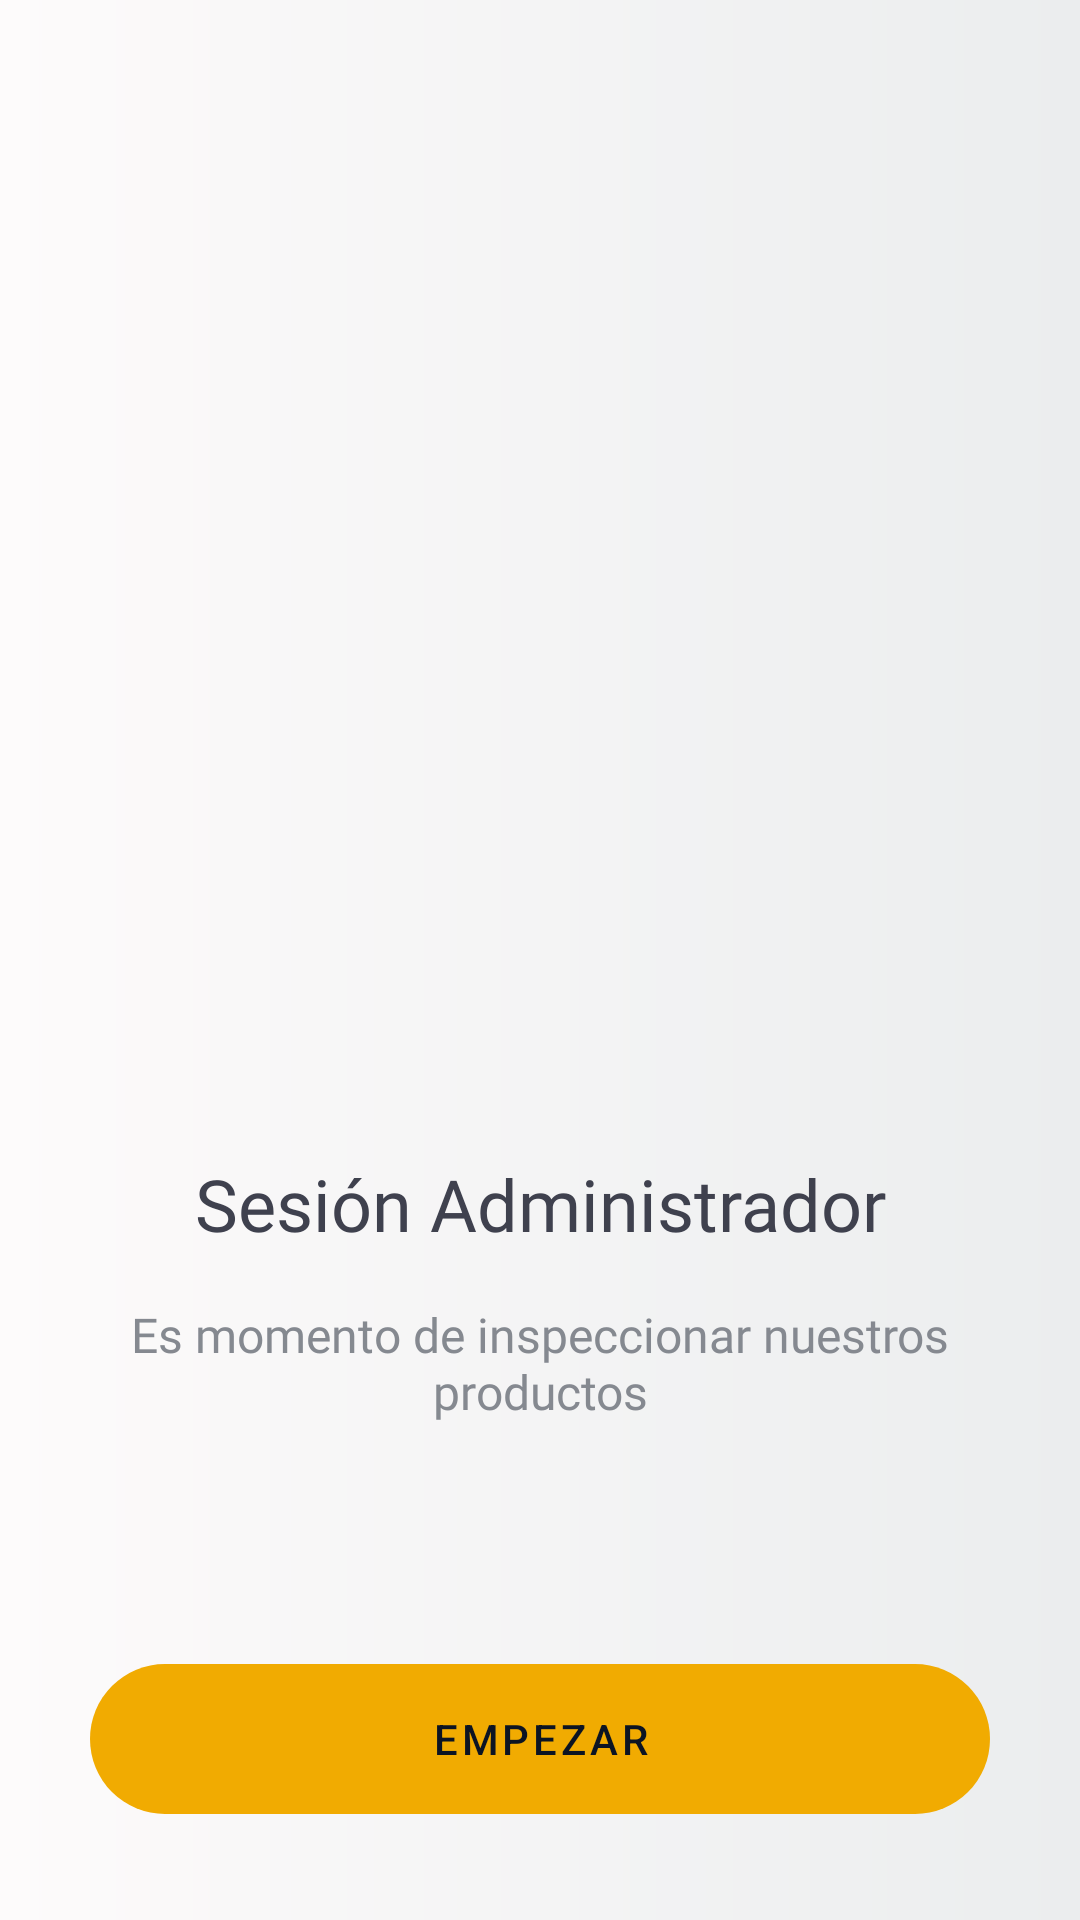

Here is an Android app screen rendered from its layout file. Give the layout XML and the strings, colors and styles it references.
<!-- AndroidManifest.xml: activity theme Theme.CoffeeTimeAdmin -->
<!-- res/layout/activity_welcome_admin.xml -->
<?xml version="1.0" encoding="utf-8"?>
<LinearLayout xmlns:android="http://schemas.android.com/apk/res/android"
    xmlns:app="http://schemas.android.com/apk/res-auto"
    xmlns:tools="http://schemas.android.com/tools"
    android:layout_width="match_parent"
    android:layout_height="match_parent"
    android:background="@drawable/bg_color"
    android:orientation="vertical"
    tools:context=".ui.WelcomeActivity"
    android:paddingLeft="30dp"
    android:paddingTop="20dp"
    android:paddingRight="30dp"

    >

    <ImageView
        android:id="@+id/imageView3"
        android:layout_width="match_parent"
        android:layout_height="145dp"
        android:layout_marginTop="124dp"
        android:src="@drawable/ic_admin"
        />

    <TextView
        android:id="@+id/txtTitle"
        android:layout_width="match_parent"
        android:layout_height="29dp"
        android:layout_marginTop="96dp"
        android:fontFamily="@font/grotesk_medium"
        android:text="@string/txtTitleAdmin"
        android:textAlignment="center"
        android:textColor="@color/fontTitle"
        android:textSize="24sp"
        />

    <TextView
        android:id="@+id/txtParagraph"
        android:layout_width="match_parent"
        android:layout_height="wrap_content"
        android:layout_marginTop="20dp"
        android:textAlignment="center"
        android:fontFamily="@font/grotesk_medium"
        android:text="@string/txtParagraphAdmin"
        android:textColor="@color/fontSecondary"
        android:textSize="16sp"
        />

    <Button
        android:id="@+id/btn_Start"
        android:layout_width="match_parent"
        android:layout_height="50dp"
        android:layout_marginTop="80dp"
        android:background="@drawable/btn_round"

        android:onClick="Home"
        android:text="@string/btnStart"
        android:textColor="@color/fontPrimary"
        app:backgroundTint="@color/primary" />

</LinearLayout>
<!-- resources referenced by this layout -->
<resources>
  <color name="fontPrimary">#0C1423</color>
  <color name="fontSecondary">#858990</color>
  <color name="fontTitle">#3F414E</color>
  <color name="primary">#F1AB01</color>
  <!-- drawable bg_color (drawable-v24) -->
  <?xml version="1.0" encoding="utf-8"?>
  <shape xmlns:android="http://schemas.android.com/apk/res/android">
  
      <gradient
          android:angle="0"
          android:endColor="#EBEDEE"
          android:startColor="#FDFBFB"
          />
  </shape>
  <!-- drawable btn_round (drawable-v24) -->
  <?xml version="1.0" encoding="utf-8"?>
  <shape xmlns:android="http://schemas.android.com/apk/res/android">
      <solid />
  
      <corners
          android:topRightRadius="38dp"
          android:topLeftRadius="38dp"
          android:bottomRightRadius="38dp"
          android:bottomLeftRadius="38dp"
          />
  </shape>
  <string name="btnStart">Empezar</string>
  <string name="txtParagraphAdmin">Es momento  de inspeccionar nuestros productos</string>
  <string name="txtTitleAdmin">Sesión Administrador</string>
  <style name="Theme.CoffeeTimeAdmin" parent="Theme.MaterialComponents.DayNight.DarkActionBar">
          
          <item name="colorPrimary">@color/primary</item>
          <item name="colorPrimaryVariant">@color/primary1</item>
          <item name="colorOnPrimary">@color/white</item>
          
          <item name="colorSecondary">@color/teal_200</item>
          <item name="colorSecondaryVariant">@color/teal_700</item>
          <item name="colorOnSecondary">@color/black</item>
          
          <item name="android:statusBarColor" tools:targetApi="l">?attr/colorPrimaryVariant</item>
          
      </style>
  <color name="primary1">#FC9D02</color>
  <color name="white">#FFFFFFFF</color>
  <color name="teal_200">#FF03DAC5</color>
  <color name="teal_700">#FF018786</color>
  <color name="black">#FF000000</color>
</resources>
